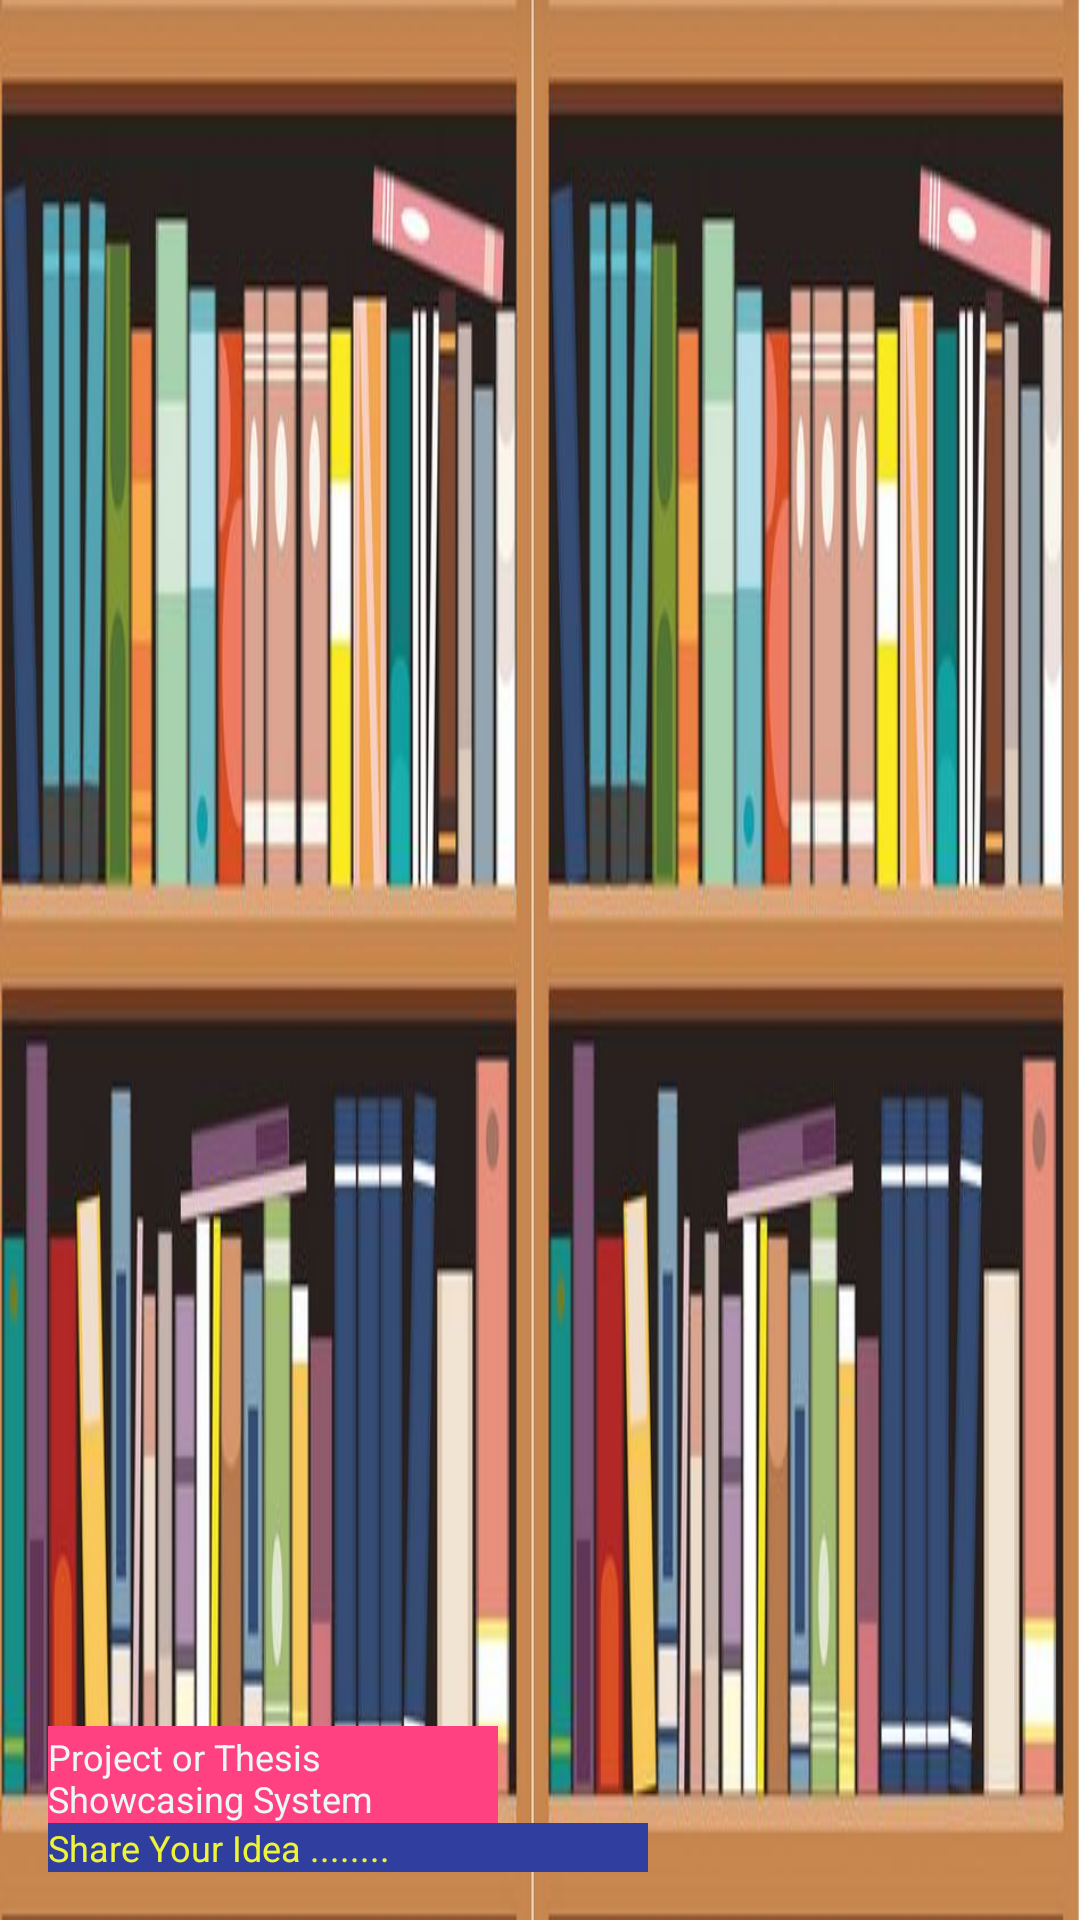

This screen was rendered from an Android layout file. Write that file and the resources it references.
<!-- AndroidManifest.xml: application theme AppTheme -->
<!-- res/layout/nav_header_main.xml -->
<?xml version="1.0" encoding="utf-8"?>
<LinearLayout
    xmlns:android="http://schemas.android.com/apk/res/android"
    xmlns:app="http://schemas.android.com/apk/res-auto"
    android:layout_width="match_parent"
    android:layout_height="@dimen/nav_header_height"
    android:background="@drawable/navback2"
    android:paddingBottom="@dimen/activity_vertical_margin"
    android:paddingLeft="@dimen/activity_horizontal_margin"
    android:paddingRight="@dimen/activity_horizontal_margin"
    android:paddingTop="@dimen/activity_vertical_margin"
    android:theme="@style/ThemeOverlay.AppCompat.Dark"
    android:orientation="vertical"
    android:gravity="bottom">

    <TextView
        android:layout_width="150dp"
        android:layout_height="wrap_content"
        android:paddingTop="2dp"
        android:background="@color/colorAccent"
        android:text="Project or Thesis Showcasing System"
        android:textAppearance="@style/TextAppearance.AppCompat.Body1"
        android:textColor="#EBF6F6"
        android:textSize="12sp" />

    <TextView
        android:id="@+id/textView"
        android:background="@color/colorPrimaryDark"
        android:layout_width="200dp"
        android:layout_height="wrap_content"
        android:text="Share Your Idea ........"
        android:textColor="#EEF436"
        android:textSize="12sp" />

</LinearLayout>
<!-- resources referenced by this layout -->
<resources>
  <color name="colorAccent">#FF4081</color>
  <color name="colorPrimaryDark">#303F9F</color>
  <dimen name="activity_horizontal_margin">16dp</dimen>
  <dimen name="activity_vertical_margin">16dp</dimen>
  <dimen name="nav_header_height">160dp</dimen>
  <!-- drawable navback2: jpg bitmap (drawable, 70488 bytes) -->
  <style name="AppTheme" parent="Theme.MaterialComponents.Light.DarkActionBar">
          
          <item name="colorPrimary">@color/colorPrimary</item>
          <item name="colorPrimaryDark">@color/colorPrimaryDark</item>
          <item name="colorAccent">@color/colorAccent</item>
      </style>
  <color name="colorPrimary">#3F51B5</color>
</resources>
